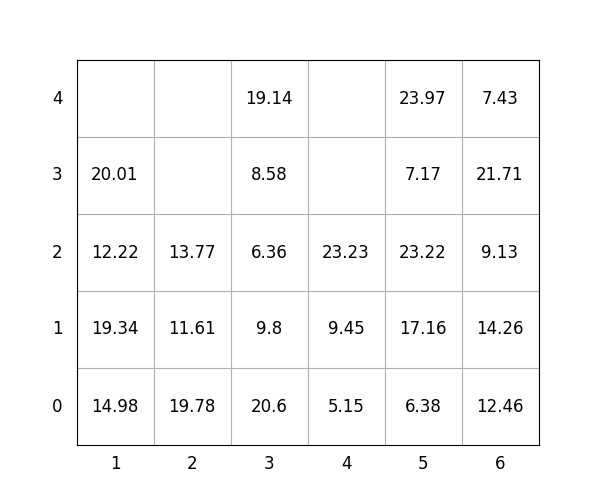

Data behind this chart, as committed beside it:
idx, loc_x, loc_y, loc_z, weight, group, score, seq, reloc, size(ft)
1, 4, 0, 0, 5.15, 3, 305.1, 0, 0, 20
2, 2, 0, 0, 19.78, 2, 219.8, 0, 1.0, 20
3, 5, 0, 0, 6.38, 0, 6.38, 0, 0, 20
4, 5, 0, 1, 17.16, 1, 117.2, 0, 0, 20
5, 1, 0, 0, 14.98, 2, 215, 0, 0, 20
6, 6, 0, 0, 12.46, 0, 12.46, 1, 0, 20
7, 6, 0, 1, 14.26, 1, 114.3, 2, 1.0, 20
8, 5, 0, 2, 23.22, 1, 123.2, 3, 0, 20
9, 2, 0, 1, 11.61, 2, 211.6, 4, 1.0, 20
10, 3, 0, 0, 20.6, 0, 20.6, 5, 1.0, 20
11, 2, 0, 2, 13.77, 2, 213.8, 6, 1.0, 20
12, 6, 0, 2, 9.13, 1, 109.1, 7, 1.0, 20
13, 1, 0, 1, 19.34, 2, 219.3, 8, 0, 20
14, 6, 0, 3, 21.71, 0, 21.71, 9, 1.0, 20
15, 5, 0, 3, 7.17, 2, 207.2, 10, 0, 20
16, 6, 0, 4, 7.43, 1, 107.4, 11, 1.0, 20
17, 1, 0, 2, 12.22, 3, 312.2, 12, 0, 20
18, 3, 0, 1, 9.8, 0, 9.8, 13, 1.0, 20
19, 4, 0, 1, 9.45, 3, 309.4, 14, 0, 20
20, 5, 0, 4, 23.97, 2, 224, 15, 0, 20
21, 3, 0, 2, 6.36, 0, 6.36, 16, 1.0, 20
22, 4, 0, 2, 23.23, 3, 323.2, 17, 0, 20
23, 1, 0, 3, 20.01, 3, 320, 18, 0, 20
24, 3, 0, 3, 8.58, 0, 8.58, 19, 1.0, 20
25, 3, 0, 4, 19.14, 0, 19.14, 20, 1.0, 20
